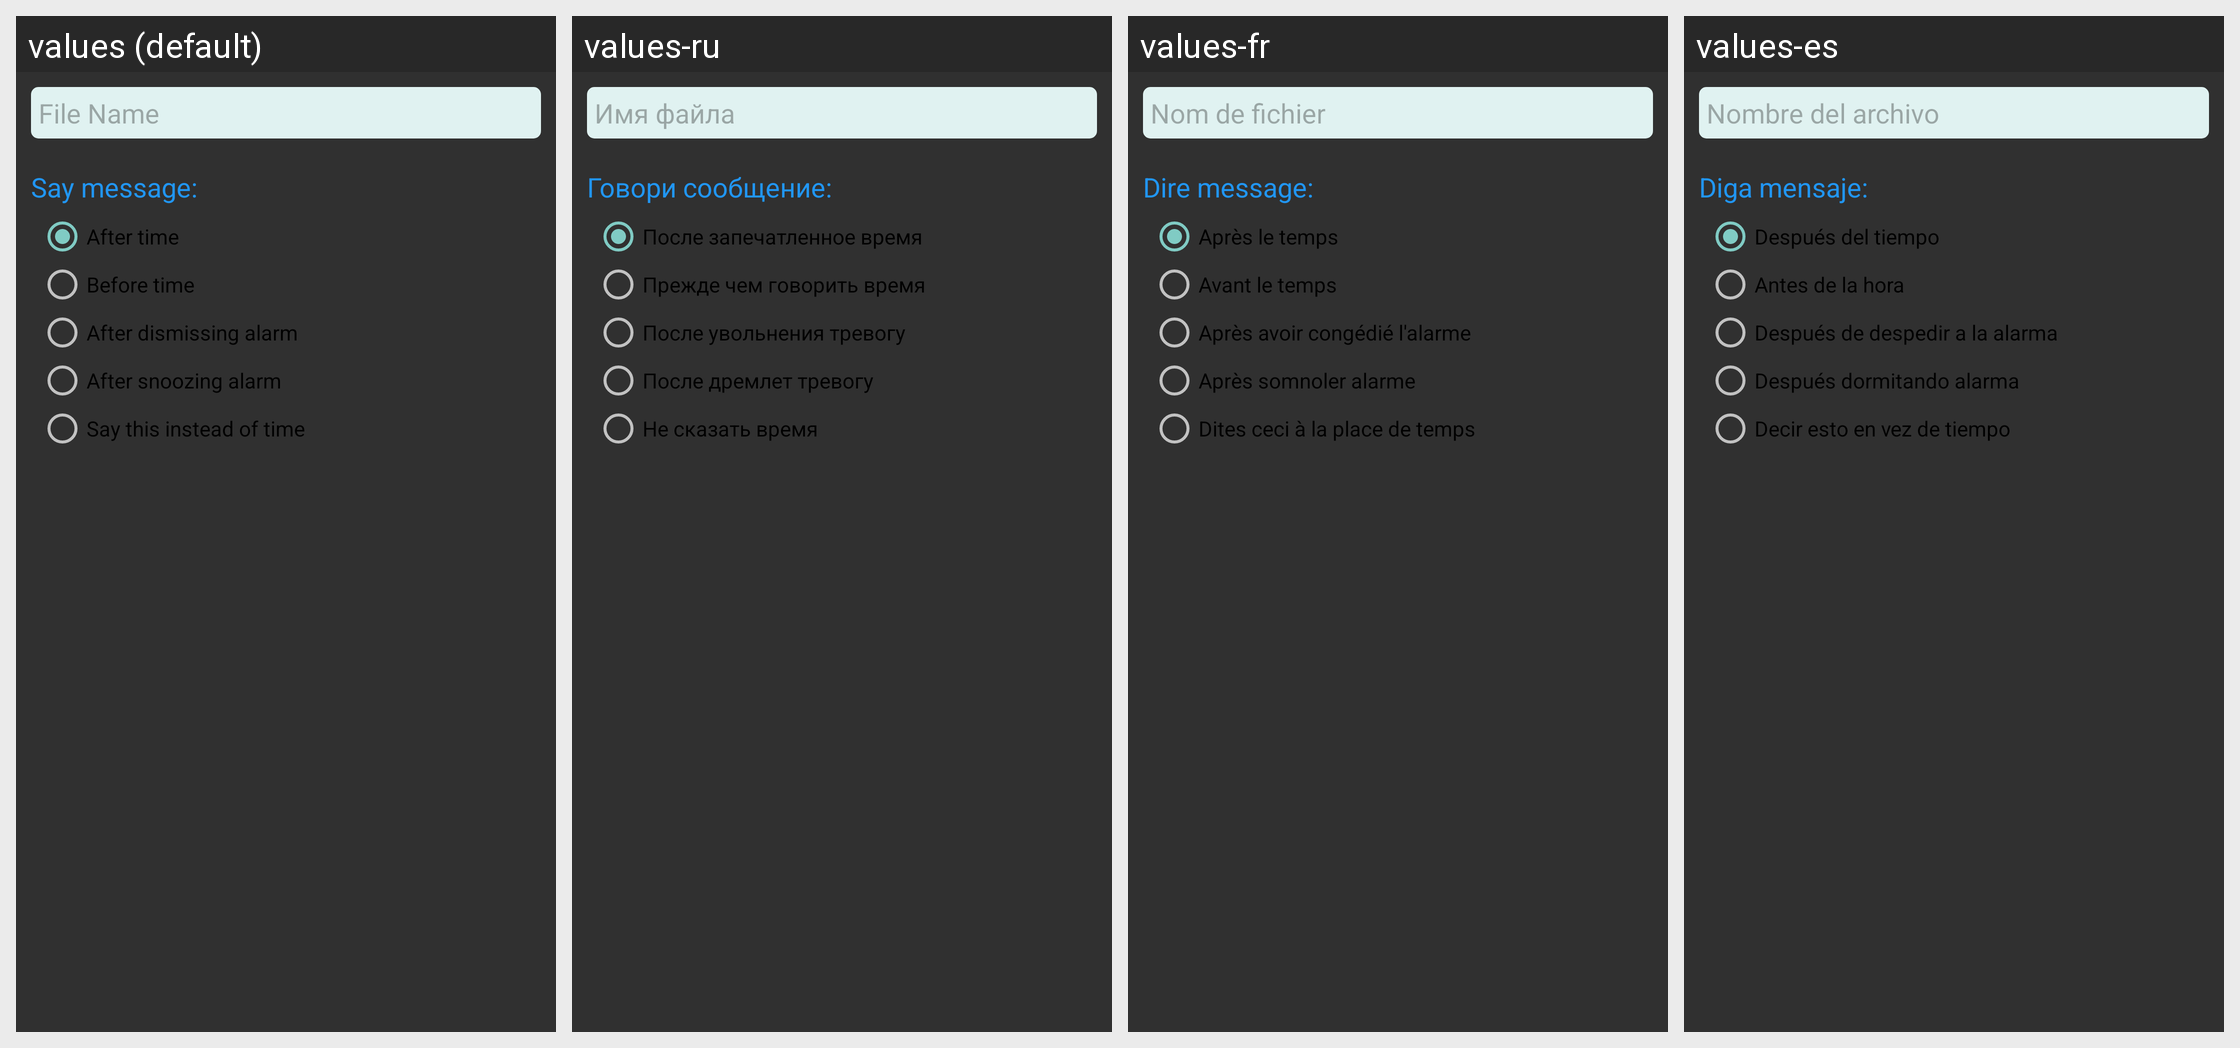

Strings drawn on this Android screen and how each of the app's shown locales translates them:
Android screen res/layout/audio_message_dialog.xml rendered under 4 locales, left to right: values (default), values-ru, values-fr, values-es. Device: Nexus 5 (rendered at 1080×1920; each locale shown at half size, 540×960, under a caption strip naming it); theme AppTheme.
Other locales in the repository, not shown: values-af, values-ar, values-de, values-hi, values-ja, values-ko, values-zh-rCN, values-zh-rHK, values-zh-rTW.
Strings drawn on this screen, with the default value and each locale's value (text and hints the layout hard-codes, and strings that could not be matched under every locale, appear in the picture but are not listed):

file_name
  values: File Name
  values-ru: Имя файла
  values-fr: Nom de fichier
  values-es: Nombre del archivo

say_message
  values: Say message:
  values-ru: Говори сообщение:
  values-fr: Dire message:
  values-es: Diga mensaje:

after_time
  values: After time
  values-ru: После запечатленное время
  values-fr: Après le temps
  values-es: Después del tiempo

before_time
  values: Before time
  values-ru: Прежде чем говорить время
  values-fr: Avant le temps
  values-es: Antes de la hora

after_dismiss
  values: After dismissing alarm
  values-ru: После увольнения тревогу
  values-fr: Après avoir congédié l'alarme
  values-es: Después de despedir a la alarma

after_snoozing
  values: After snoozing alarm
  values-ru: После дремлет тревогу
  values-fr: Après somnoler alarme
  values-es: Después dormitando alarma

replace_time
  values: Say this instead of time
  values-ru: Не сказать время
  values-fr: Dites ceci à la place de temps
  values-es: Decir esto en vez de tiempo
